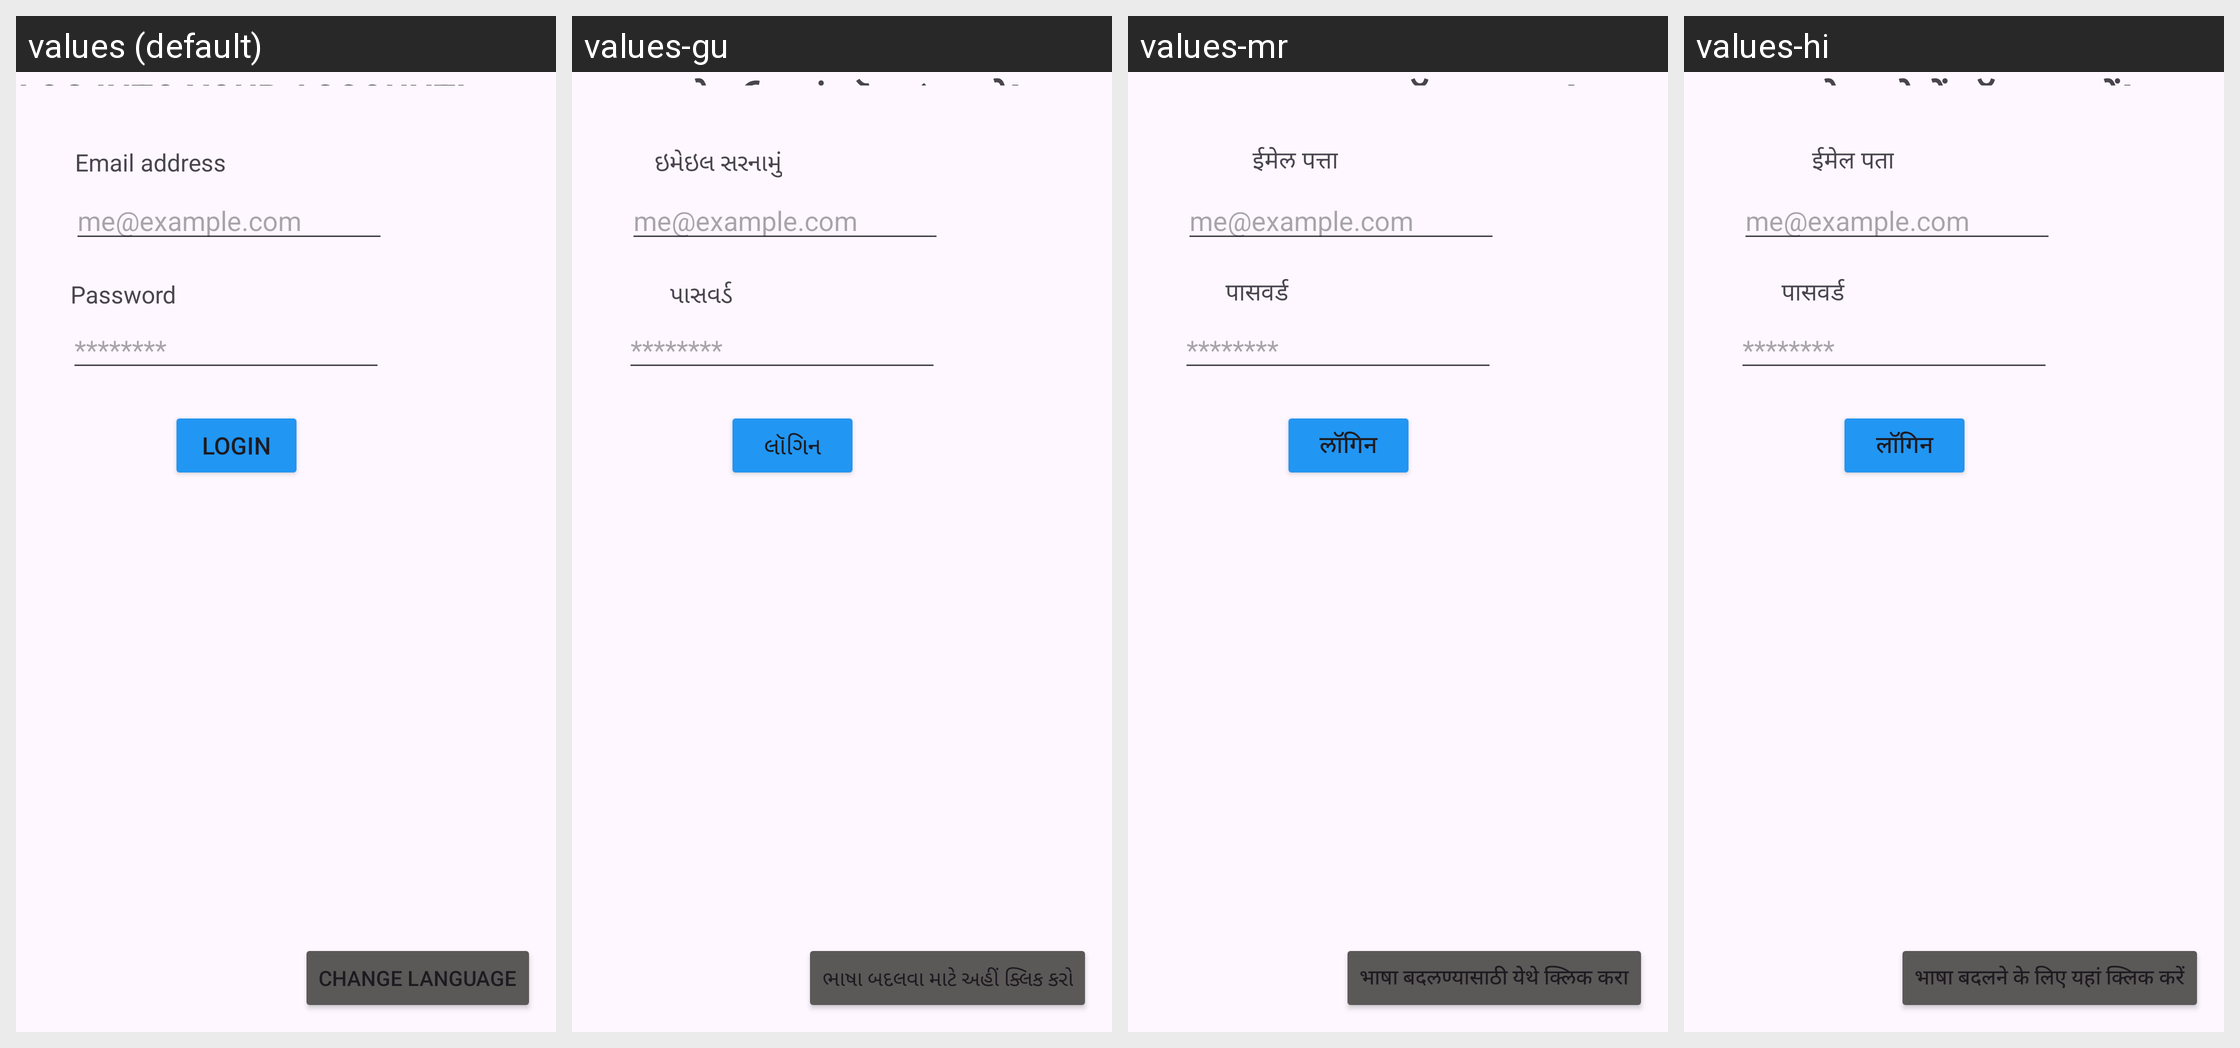

Locale-by-locale string values for the Android screen shown in this grid:
Android screen res/layout/activity_main.xml rendered under 4 locales, left to right: values (default), values-gu, values-mr, values-hi. Device: Nexus 5 (rendered at 1080×1920; each locale shown at half size, 540×960, under a caption strip naming it); theme Theme.RandomGroupDivider.
Strings drawn on this screen, with the default value and each locale's value (text and hints the layout hard-codes, and strings that could not be matched under every locale, appear in the picture but are not listed):

emailInp
  values: me@example.com
  values-gu: me@example.com
  values-mr: me@example.com
  values-hi: me@example.com

passwordInp
  values: ********
  values-gu: ********
  values-mr: ********
  values-hi: ********

login
  values: LOGIN
  values-gu: લૉગિન
  values-mr: लॉगिन
  values-hi: लॉगिन

login_title
  values: LOG INTO YOUR ACCOUNT!
  values-gu: તમારા એકાઉન્ટમાં લૉગ ઇન કરો!
  values-mr: तुमच्या खात्यात लॉग इन करा!
  values-hi: अपने खाते में लॉग इन करें!

email
  values: Email address
  values-gu: ઇમેઇલ સરનામું
  values-mr: ईमेल पत्ता
  values-hi: ईमेल पता

password
  values: Password
  values-gu: પાસવર્ડ
  values-mr: पासवर्ड
  values-hi: पासवर्ड

change_language
  values: Change Language
  values-gu: ભાષા બદલવા માટે અહીં ક્લિક કરો
  values-mr: भाषा बदलण्यासाठी येथे क्लिक करा
  values-hi: भाषा बदलने के लिए यहां क्लिक करें
